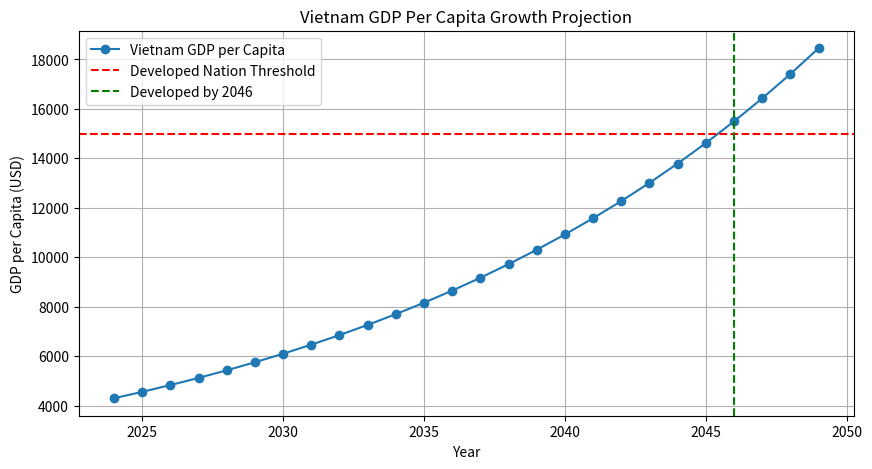

The script that saved this image:
import numpy as np
import matplotlib.pyplot as plt

# Constants
current_gdp_per_capita = 4300  # Vietnam's GDP per capita in USD (2024)
developed_threshold = 15000     # Estimated threshold for a developed nation
growth_rate = 0.06              # Annual GDP per capita growth rate (6%)

# Simulation
years = np.arange(2024, 2050)  # From 2024 to 2100
gdp_per_capita = [current_gdp_per_capita]

for year in years[1:]:
    new_gdp = gdp_per_capita[-1] * (1 + growth_rate)
    gdp_per_capita.append(new_gdp)

# Find the year Vietnam becomes a developed nation
year_developed = years[np.argmax(np.array(gdp_per_capita) >= developed_threshold)]

# Plotting
plt.figure(figsize=(10, 5))
plt.plot(years, gdp_per_capita, label="Vietnam GDP per Capita", marker='o', linestyle='-')
plt.axhline(y=developed_threshold, color='r', linestyle='--', label="Developed Nation Threshold")
plt.axvline(x=year_developed, color='g', linestyle='--', label=f"Developed by {year_developed}")

plt.xlabel("Year")
plt.ylabel("GDP per Capita (USD)")
plt.title("Vietnam GDP Per Capita Growth Projection")
plt.legend()
plt.grid(True)
plt.show()

# Output result
print(f"Vietnam is projected to become a developed nation by the year {year_developed}.")
